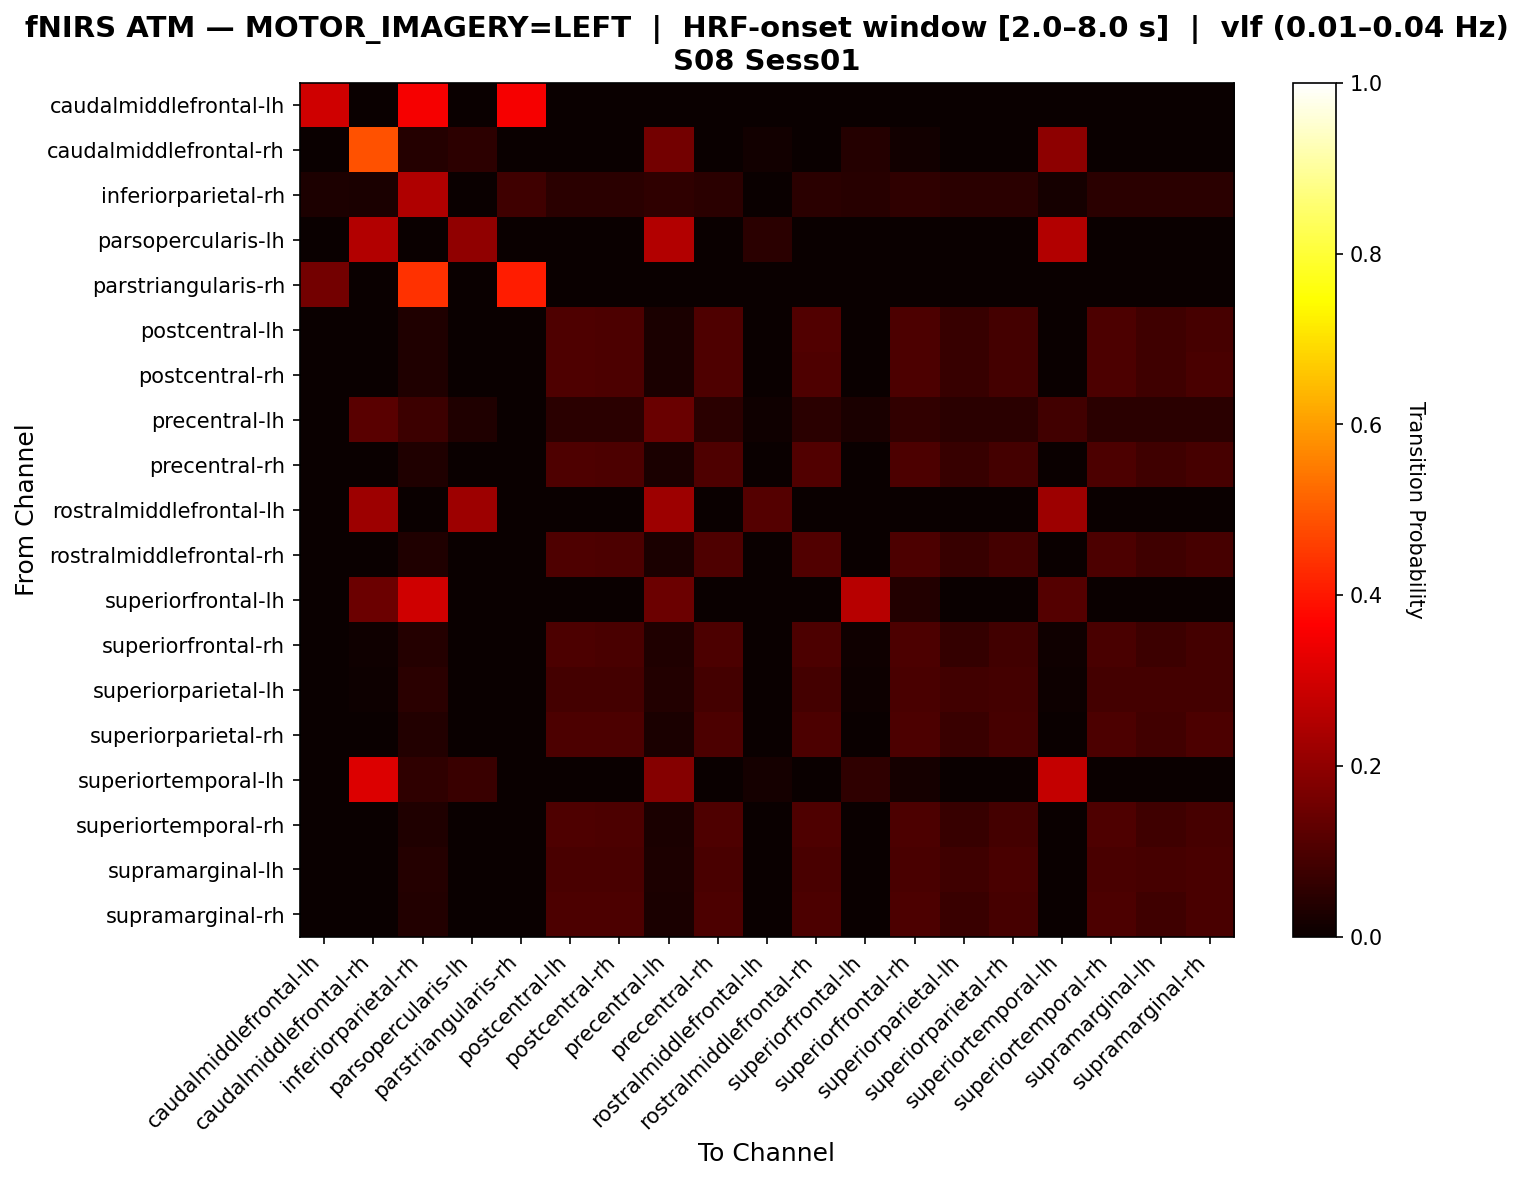

Data behind this chart, as committed beside it:
, caudalmiddlefrontal-lh, caudalmiddlefrontal-rh, inferiorparietal-rh, parsopercularis-lh, parstriangularis-rh, postcentral-lh, postcentral-rh, precentral-lh, precentral-rh, rostralmiddlefrontal-lh, rostralmiddlefrontal-rh, superiorfrontal-lh, superiorfrontal-rh, superiorparietal-lh, superiorparietal-rh, superiortemporal-lh, superiortemporal-rh, supramarginal-lh, supramarginal-rh
caudalmiddlefrontal-lh, 0.2941, 0.0, 0.3529, 0.0, 0.3529, 0.0, 0.0, 0.0, 0.0, 0.0, 0.0, 0.0, 0.0, 0.0, 0.0, 0.0, 0.0, 0.0, 0.0
caudalmiddlefrontal-rh, 0.0, 0.4868, 0.03947, 0.05263, 0.0, 0.0, 0.0, 0.1579, 0.0, 0.01316, 0.0, 0.03947, 0.01316, 0.0, 0.0, 0.1974, 0.0, 0.0, 0.0
inferiorparietal-rh, 0.03086, 0.02469, 0.2469, 0.0, 0.08025, 0.04938, 0.04938, 0.05556, 0.04938, 0.0, 0.04938, 0.04321, 0.05556, 0.04938, 0.04938, 0.01852, 0.04938, 0.04938, 0.04938
parsopercularis-lh, 0.0, 0.25, 0.0, 0.2, 0.0, 0.0, 0.0, 0.25, 0.0, 0.05, 0.0, 0.0, 0.0, 0.0, 0.0, 0.25, 0.0, 0.0, 0.0
parstriangularis-rh, 0.1562, 0.0, 0.4375, 0.0, 0.4062, 0.0, 0.0, 0.0, 0.0, 0.0, 0.0, 0.0, 0.0, 0.0, 0.0, 0.0, 0.0, 0.0, 0.0
postcentral-lh, 0.0, 0.0, 0.03448, 0.0, 0.0, 0.1034, 0.09852, 0.02463, 0.1034, 0.0, 0.1084, 0.0, 0.09852, 0.06897, 0.08867, 0.0, 0.09852, 0.07882, 0.0936
postcentral-rh, 0.0, 0.0, 0.03465, 0.0, 0.0, 0.104, 0.09901, 0.02475, 0.104, 0.0, 0.104, 0.0, 0.09901, 0.06931, 0.08911, 0.0, 0.09901, 0.07921, 0.09406
precentral-lh, 0.0, 0.1176, 0.07563, 0.03361, 0.0, 0.05042, 0.05042, 0.1429, 0.05042, 0.008403, 0.05042, 0.02521, 0.05882, 0.05042, 0.05042, 0.08403, 0.05042, 0.05042, 0.05042
precentral-rh, 0.0, 0.0, 0.03448, 0.0, 0.0, 0.1034, 0.09852, 0.02463, 0.1034, 0.0, 0.1084, 0.0, 0.09852, 0.06897, 0.08867, 0.0, 0.09852, 0.07882, 0.0936
rostralmiddlefrontal-lh, 0.0, 0.2222, 0.0, 0.2222, 0.0, 0.0, 0.0, 0.2222, 0.0, 0.1111, 0.0, 0.0, 0.0, 0.0, 0.0, 0.2222, 0.0, 0.0, 0.0
rostralmiddlefrontal-rh, 0.0, 0.0, 0.03448, 0.0, 0.0, 0.1034, 0.09852, 0.02463, 0.1034, 0.0, 0.1084, 0.0, 0.09852, 0.06897, 0.08867, 0.0, 0.09852, 0.07882, 0.0936
superiorfrontal-lh, 0.0, 0.1481, 0.2963, 0.0, 0.0, 0.0, 0.0, 0.1481, 0.0, 0.0, 0.0, 0.2593, 0.03704, 0.0, 0.0, 0.1111, 0.0, 0.0, 0.0
superiorfrontal-rh, 0.0, 0.00939, 0.04225, 0.0, 0.0, 0.09859, 0.0939, 0.03286, 0.09859, 0.0, 0.09859, 0.00939, 0.09859, 0.06573, 0.08451, 0.00939, 0.0939, 0.07512, 0.0892
superiorparietal-lh, 0.0, 0.005988, 0.0479, 0.0, 0.0, 0.08982, 0.08982, 0.03593, 0.08982, 0.0, 0.08982, 0.005988, 0.09581, 0.08383, 0.08982, 0.005988, 0.08982, 0.08982, 0.08982
superiorparietal-rh, 0.0, 0.0, 0.03627, 0.0, 0.0, 0.09845, 0.09845, 0.02591, 0.09845, 0.0, 0.09845, 0.0, 0.09845, 0.07254, 0.09326, 0.0, 0.09845, 0.0829, 0.09845
superiortemporal-lh, 0.0, 0.3148, 0.05556, 0.07407, 0.0, 0.0, 0.0, 0.1852, 0.0, 0.01852, 0.0, 0.05556, 0.01852, 0.0, 0.0, 0.2778, 0.0, 0.0, 0.0
superiortemporal-rh, 0.0, 0.0, 0.03448, 0.0, 0.0, 0.1034, 0.09852, 0.02463, 0.1034, 0.0, 0.1034, 0.0, 0.09852, 0.06897, 0.08867, 0.0, 0.1034, 0.07882, 0.0936
supramarginal-lh, 0.0, 0.0, 0.03933, 0.0, 0.0, 0.09551, 0.09551, 0.02809, 0.09551, 0.0, 0.09551, 0.0, 0.09551, 0.07865, 0.09551, 0.0, 0.09551, 0.08989, 0.09551
supramarginal-rh, 0.0, 0.0, 0.03518, 0.0, 0.0, 0.1005, 0.1005, 0.02513, 0.1005, 0.0, 0.1005, 0.0, 0.1005, 0.07035, 0.09045, 0.0, 0.1005, 0.0804, 0.09548
